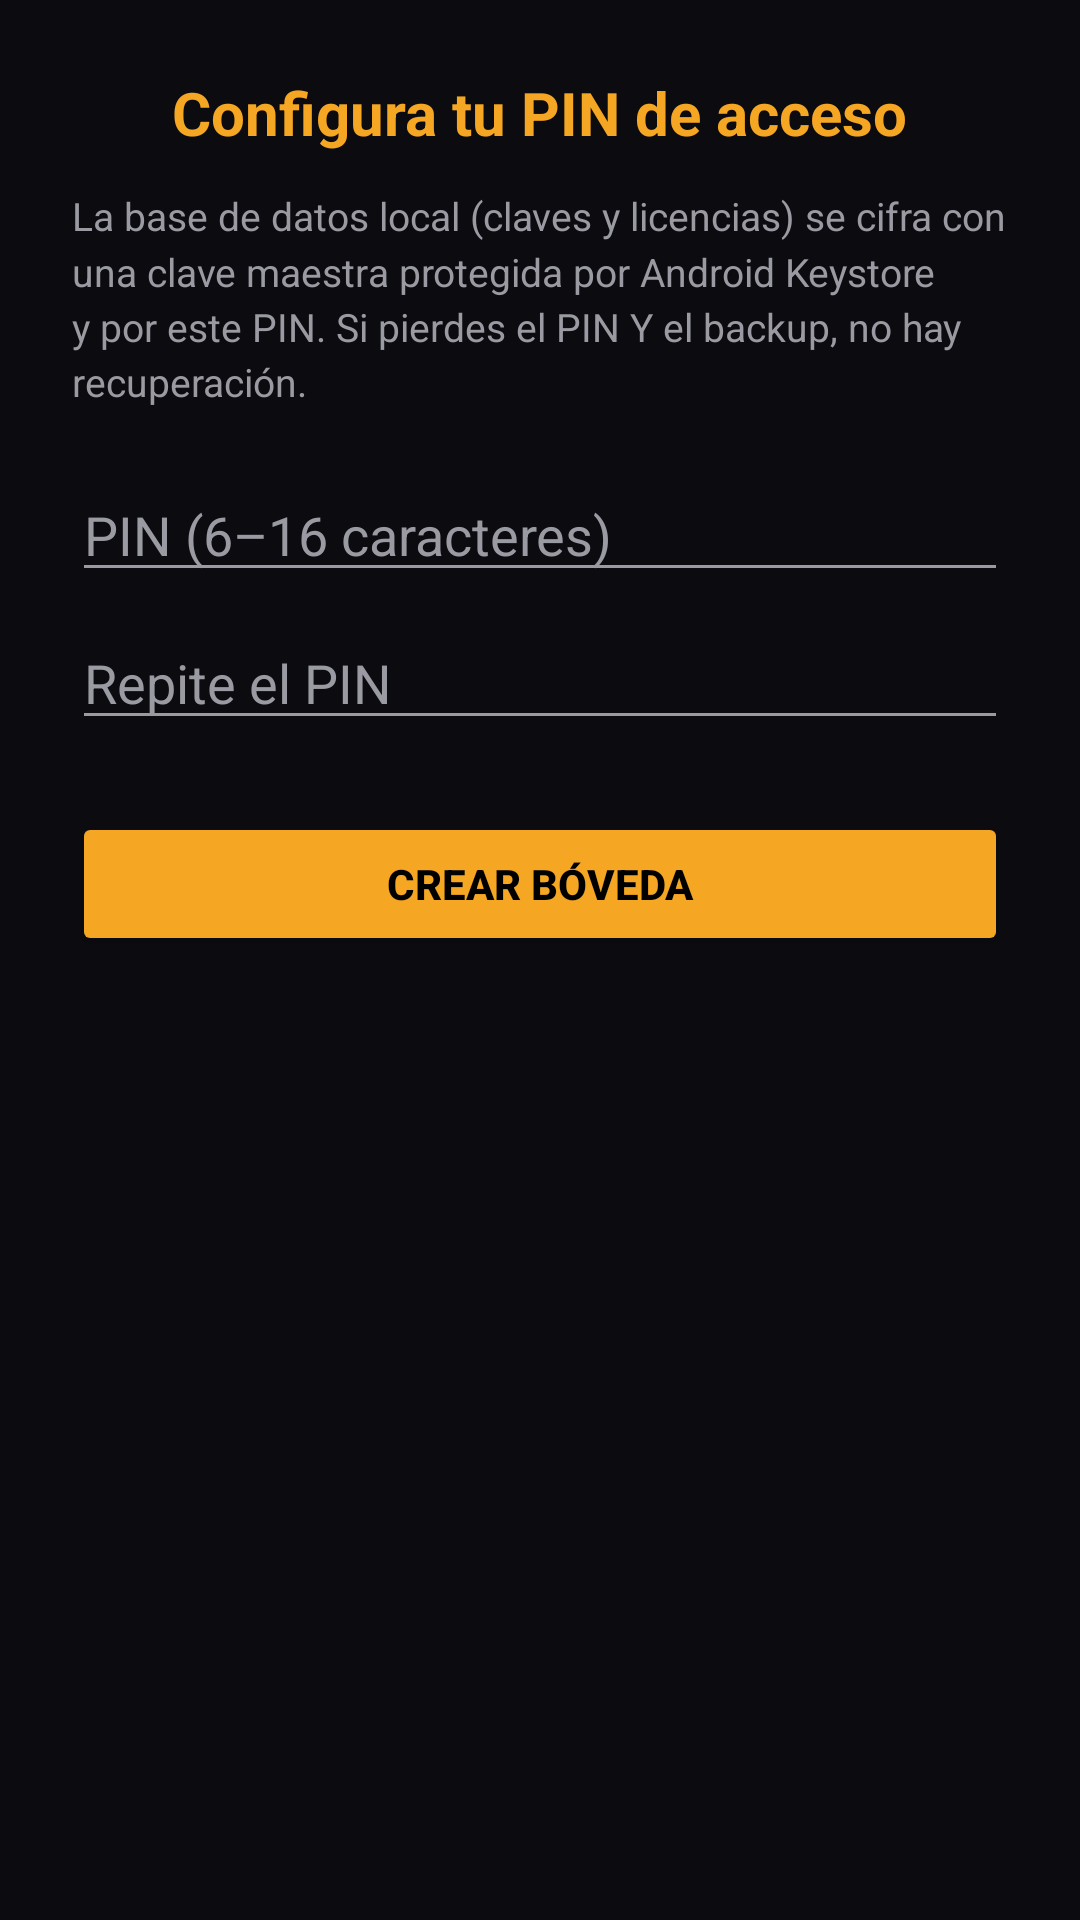

Layout XML and referenced resources for this Android screen:
<!-- AndroidManifest.xml: application theme Theme.ViewLBA -->
<!-- res/layout/screen_first_use.xml -->
<?xml version="1.0" encoding="utf-8"?>
<ScrollView xmlns:android="http://schemas.android.com/apk/res/android"
    android:layout_width="match_parent"
    android:layout_height="match_parent"
    android:fillViewport="true">

    <LinearLayout
        android:layout_width="match_parent"
        android:layout_height="wrap_content"
        android:orientation="vertical"
        android:padding="24dp"
        android:gravity="center_horizontal">

        <TextView
            android:layout_width="wrap_content"
            android:layout_height="wrap_content"
            android:text="@string/first_use_title"
            android:textColor="@color/accent"
            android:textSize="20sp"
            android:textStyle="bold" />

        <TextView
            android:layout_width="match_parent"
            android:layout_height="wrap_content"
            android:layout_marginTop="12dp"
            android:text="@string/first_use_hint"
            android:textColor="@color/text_secondary"
            android:textSize="13sp"
            android:lineSpacingMultiplier="1.2" />

        <EditText
            android:id="@+id/pin1"
            android:layout_width="match_parent"
            android:layout_height="wrap_content"
            android:layout_marginTop="20dp"
            android:hint="@string/pin1_hint"
            android:inputType="textPassword"
            android:imeOptions="actionNext"
            android:textColor="@color/text_primary"
            android:textColorHint="@color/text_secondary" />

        <EditText
            android:id="@+id/pin2"
            android:layout_width="match_parent"
            android:layout_height="wrap_content"
            android:layout_marginTop="8dp"
            android:hint="@string/pin2_hint"
            android:inputType="textPassword"
            android:imeOptions="actionDone"
            android:textColor="@color/text_primary"
            android:textColorHint="@color/text_secondary" />

        <Button
            android:id="@+id/btn_create"
            android:layout_width="match_parent"
            android:layout_height="wrap_content"
            android:layout_marginTop="24dp"
            android:text="@string/btn_create_pin"
            android:backgroundTint="@color/accent"
            android:textColor="#000000"
            android:textStyle="bold" />

        <TextView
            android:id="@+id/first_use_status"
            android:layout_width="match_parent"
            android:layout_height="wrap_content"
            android:layout_marginTop="12dp"
            android:textColor="@color/error"
            android:textSize="13sp" />
    </LinearLayout>
</ScrollView>
<!-- resources referenced by this layout -->
<resources>
  <color name="accent">#F5A623</color>
  <color name="error">#F87171</color>
  <color name="text_primary">#F2F2F5</color>
  <color name="text_secondary">#9A9AA3</color>
  <string name="btn_create_pin">Crear bóveda</string>
  <string name="first_use_hint">La base de datos local (claves y licencias) se cifra con una clave maestra protegida por Android Keystore y por este PIN. Si pierdes el PIN Y el backup, no hay recuperación.</string>
  <string name="first_use_title">Configura tu PIN de acceso</string>
  <string name="pin1_hint">PIN (6–16 caracteres)</string>
  <string name="pin2_hint">Repite el PIN</string>
  <style name="Theme.ViewLBA" parent="Theme.AppCompat.DayNight.NoActionBar">
          <item name="android:windowBackground">@color/bg</item>
          <item name="android:statusBarColor">@color/bg</item>
          <item name="android:navigationBarColor">@color/bg</item>
          <item name="colorAccent">@color/accent</item>
          <item name="android:textColorPrimary">@color/text_primary</item>
          <item name="android:textColorSecondary">@color/text_secondary</item>
      </style>
  <color name="bg">#0C0C10</color>
</resources>
